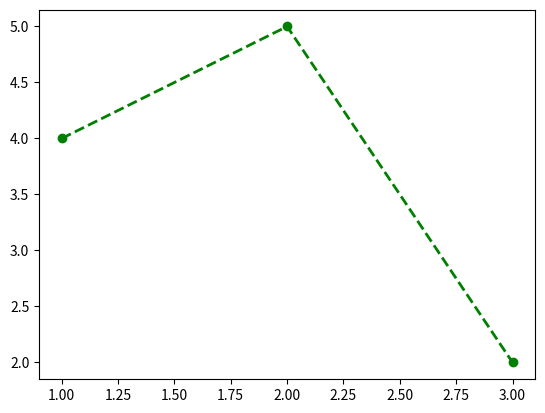

Write the Python code that produced this figure.
from matplotlib import pyplot as plt
plt.plot([1,2,3],[4,5,2],color='green',marker='o',linestyle='dashed',linewidth=2)
plt.show()